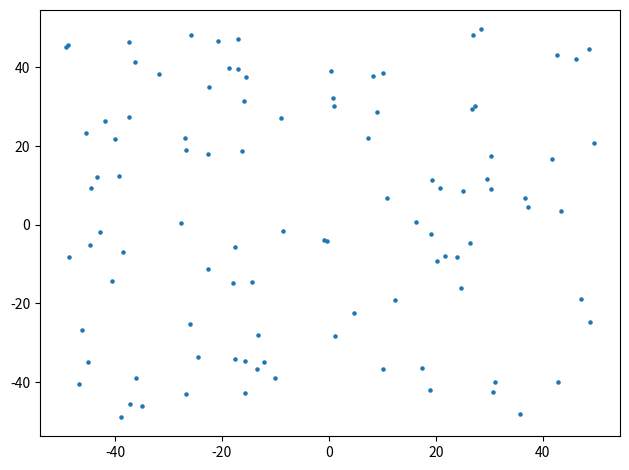

The matplotlib source for this figure:
# -*- coding: utf-8 -*-
import numpy as np
import matplotlib.pyplot as plt

# fp = open("学生数据库（未按名字排好序）.txt", "w")
# student = "null"
# fp.write("姓名 \t年龄 \t性别 \t班级 \t学号\n")
# while student != "":
#     student = input("请输入学生的姓名、年龄、性别、班级、学号\
#     用空格分隔各项信息，输入完毕，直接按回车键结束输入。\n")
#     if student == "":
#         break
#     else:
#         student = student.split(" ")
#         student = " \t".join(student)
#         student += "\n"
#         fp.write(student)
# fp.close()
import numpy as np
import matplotlib.pyplot as plt

n = 100
r = np.random.uniform(-50, 50, size=2*n)
r = np.copy(np.reshape(r, (2, n)))
fig = plt.figure(dpi=250)
plt.scatter(r[0, :], r[1, :], s=5)
plt.tight_layout()
plt.show()
